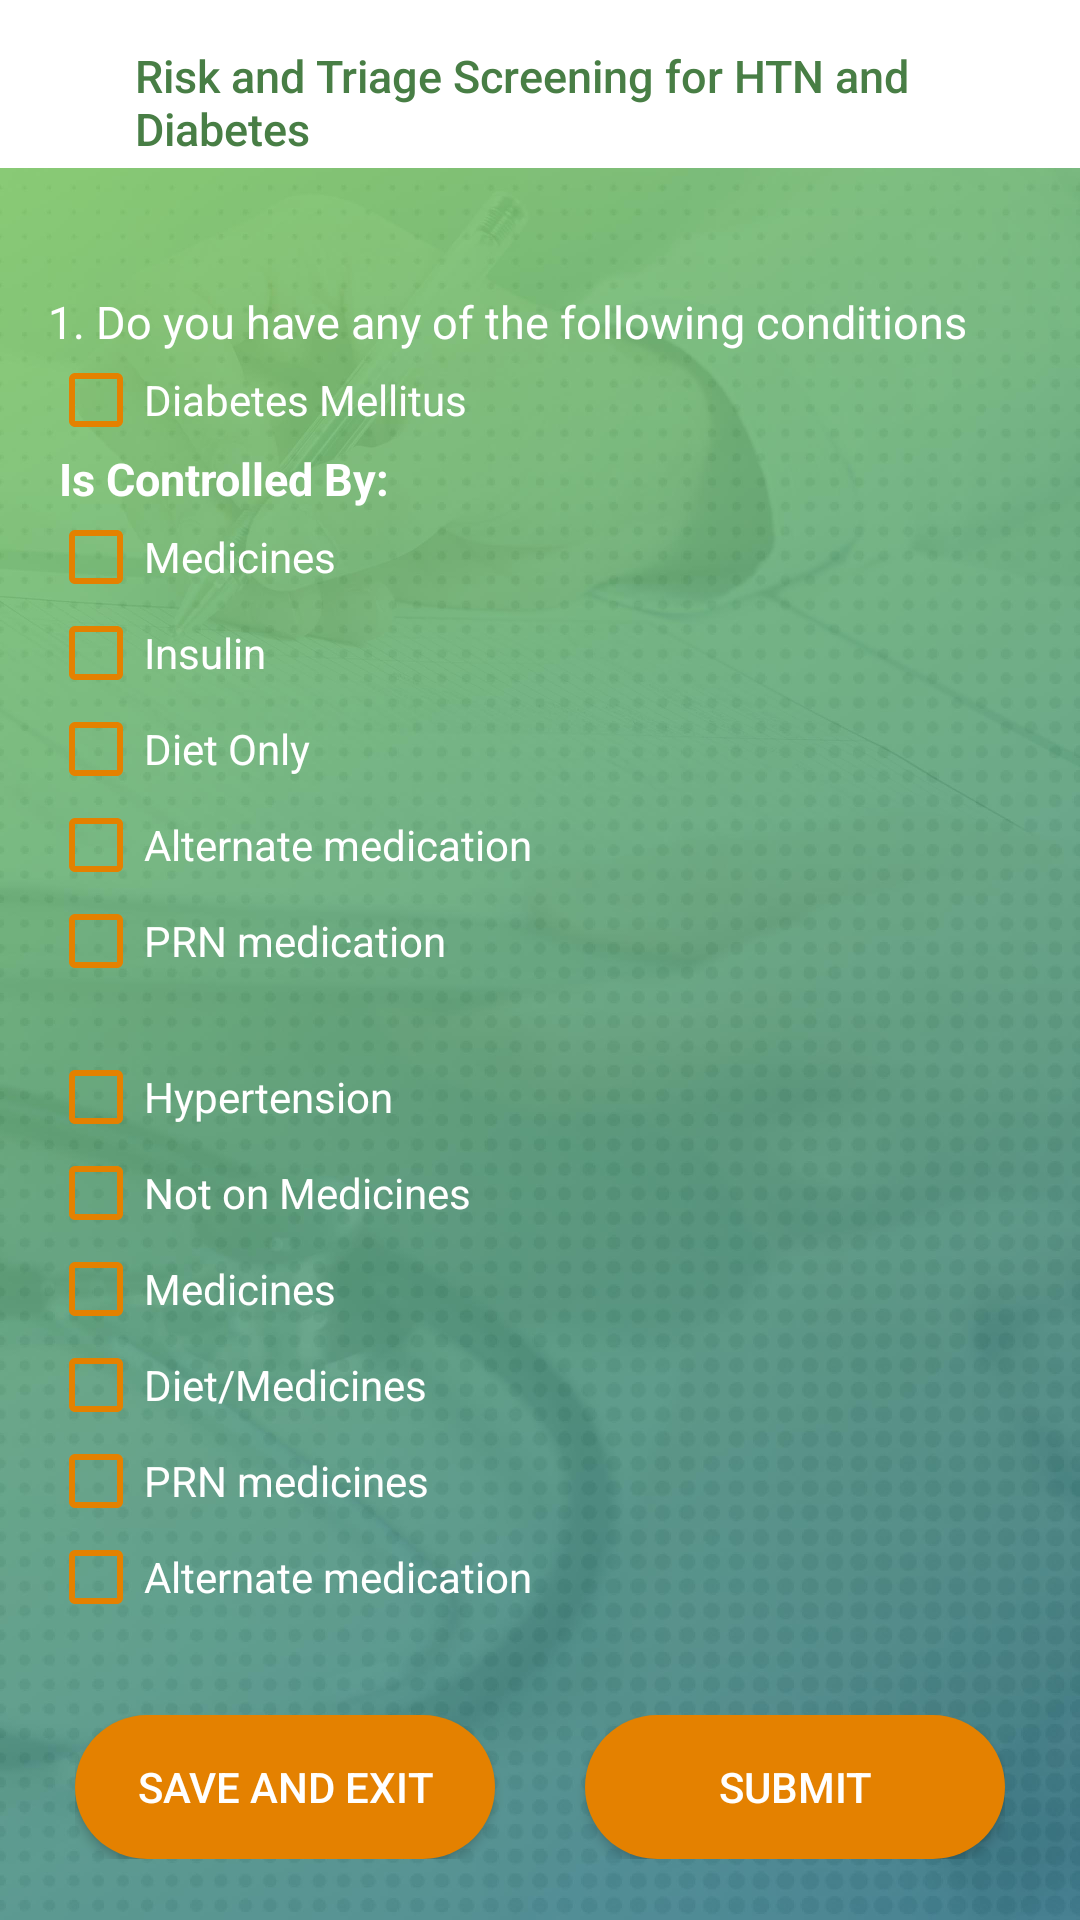

Android layout source for this screen:
<!-- AndroidManifest.xml: application theme AppTheme1 -->
<!-- res/layout/activity_risk_and_triage_diabetic.xml -->
<?xml version="1.0" encoding="utf-8"?>
<RelativeLayout xmlns:android="http://schemas.android.com/apk/res/android"
    xmlns:app="http://schemas.android.com/apk/res-auto"
    xmlns:tools="http://schemas.android.com/tools"
    android:layout_width="match_parent"
    android:layout_height="match_parent"
    android:background="@mipmap/bgcompressed"
    android:orientation="vertical"
    tools:context=".RiskAndTriageDiabetic">

    <android.support.v7.widget.Toolbar
        android:id="@+id/toolbar"
        android:layout_width="match_parent"
        android:layout_height="?attr/actionBarSize"
        android:theme="@style/ToolBar"
        android:background="?attr/colorPrimary"
        app:popupTheme="@style/ThemeOverlay.AppCompat.Light" />
    <TextView
        android:id="@+id/toolbar_title"
        android:layout_width="wrap_content"
        android:layout_height="wrap_content"
        android:text="Risk and Triage Screening for HTN and Diabetes"
        android:layout_marginTop="15dp"
        android:layout_marginLeft="45dp"
        android:textSize="15dp"
        android:textAppearance="@style/TextAppearance.Widget.AppCompat.Toolbar.Title"
        android:textColor="@color/colorPrimaryDark" />

    <ScrollView
        android:layout_width="match_parent"
        android:layout_height="match_parent"
        android:layout_below="@+id/toolbar"
        android:orientation="vertical">

        <LinearLayout
            android:layout_width="match_parent"
            android:layout_height="match_parent"
            android:padding="16dp"
            android:orientation="vertical">

            <View
                android:layout_below="@id/linear_rtMI_Q3"
                android:layout_width="match_parent"
                android:layout_height="25dp">
            </View>


            <LinearLayout
                android:id="@+id/linear_rtD_Q1"
                android:layout_width="wrap_content"
                android:layout_height="wrap_content"
                android:orientation="vertical">

                <TextView
                    android:id="@+id/tv_rtD_Q1"
                    android:layout_width="wrap_content"
                    android:layout_height="wrap_content"
                    android:text="@string/RiskAndTriageMIQ4"
                    android:theme="@style/TextView" />

                <CheckBox
                    android:id="@+id/ck_rtD_Q1_DM"
                    android:layout_width="wrap_content"
                    android:layout_height="wrap_content"
                    android:textColor="@android:color/white"
                    android:text="Diabetes Mellitus "
                    android:theme="@style/Checkbox" />

                <LinearLayout
                    android:id="@+id/linear_rtD_Q1_DM_options"
                    android:layout_width="wrap_content"
                    android:orientation="vertical"
                    android:layout_height="wrap_content">
                    <TextView
                        android:id="@+id/tv_rtD_Q1_DM_options"
                        android:layout_width="wrap_content"
                        android:layout_height="wrap_content"
                        android:text=" Is Controlled By:"
                        android:textStyle="bold"
                        android:theme="@style/TextView" />

                    <CheckBox
                        android:id="@+id/ck_rtD_Q1_DM_med"
                        android:layout_width="wrap_content"
                        android:layout_height="wrap_content"
                        android:text="Medicines"
                        android:textColor="@android:color/white"
                        android:theme="@style/Checkbox" />

                    <CheckBox
                        android:id="@+id/ck_rtD_Q1_DM_insulin"
                        android:layout_width="wrap_content"
                        android:layout_height="wrap_content"
                        android:text="Insulin"
                        android:textColor="@android:color/white"
                        android:theme="@style/Checkbox" />

                    <CheckBox
                        android:id="@+id/ck_rtD_Q1_DM_diet"
                        android:layout_width="wrap_content"
                        android:layout_height="wrap_content"
                        android:textColor="@android:color/white"
                        android:text="Diet Only"
                        android:theme="@style/Checkbox" />

                    <CheckBox
                        android:id="@+id/ck_rtD_Q1_DM_altmed"
                        android:layout_width="wrap_content"
                        android:layout_height="wrap_content"
                        android:textColor="@android:color/white"
                        android:text="Alternate medication"
                        android:theme="@style/Checkbox" />

                    <CheckBox
                        android:id="@+id/ck_rtD_Q1_DM_pnrmed"
                        android:layout_width="wrap_content"
                        android:layout_height="wrap_content"
                        android:text="PRN medication"
                        android:textColor="@android:color/white"
                        android:theme="@style/Checkbox" />

                </LinearLayout>

                <View
                    android:layout_width="match_parent"
                    android:layout_height="20dp">

                </View>

                <CheckBox
                    android:id="@+id/ck_rtD_Q1_hypertension"
                    android:layout_width="wrap_content"
                    android:layout_height="wrap_content"
                    android:text="Hypertension"
                    android:textColor="@android:color/white"
                    android:theme="@style/Checkbox" />

                <LinearLayout
                    android:id="@+id/linear_rtD_Q1_ht_otions"
                    android:orientation="vertical"
                    android:layout_width="match_parent"
                    android:layout_height="wrap_content">



                    <CheckBox
                        android:id="@+id/ck_rtD_Q1_ht_notmed"
                        android:layout_width="wrap_content"
                        android:textColor="@android:color/white"
                        android:layout_height="wrap_content"
                        android:text="Not on Medicines"
                        android:theme="@style/Checkbox" />

                    <CheckBox
                        android:id="@+id/ck_rtD_Q1_ht_med"
                        android:layout_width="wrap_content"
                        android:layout_height="wrap_content"
                        android:text="Medicines"
                        android:textColor="@android:color/white"
                        android:theme="@style/Checkbox" />

                    <CheckBox
                        android:id="@+id/ck_rtD_Q1_ht_dietmed"
                        android:layout_width="wrap_content"
                        android:layout_height="wrap_content"
                        android:text="Diet/Medicines"
                        android:textColor="@android:color/white"
                        android:theme="@style/Checkbox" />

                    <CheckBox
                        android:id="@+id/ck_rtD_Q1_ht_pnrmed"
                        android:layout_width="wrap_content"
                        android:layout_height="wrap_content"
                        android:text="PRN medicines"
                        android:textColor="@android:color/white"
                        android:theme="@style/Checkbox" />

                    <CheckBox
                        android:id="@+id/ck_rtD_Q1_ht_altmed"
                        android:layout_width="wrap_content"
                        android:layout_height="wrap_content"
                        android:textColor="@android:color/white"
                        android:text="Alternate medication"
                        android:theme="@style/Checkbox" />
                </LinearLayout>
            </LinearLayout>

            <View
                android:layout_width="match_parent"
                android:layout_height="30dp">
            </View>

            <LinearLayout
                android:layout_width="wrap_content"
                android:layout_height="wrap_content"
                android:layout_gravity="center"
                android:orientation="horizontal">
                <Button
                    android:id="@+id/btn_rtD_saveExit"
                    android:text="Save And Exit"
                    android:theme="@style/Button"
                    android:background="@drawable/rounded_button"
                    android:layout_gravity="center"
                    android:layout_width="140dp"
                    android:layout_height="wrap_content" />

                <Button
                    android:id="@+id/btn_rtD_submit"
                    android:theme="@style/Button"
                    android:text="Submit"
                    android:layout_marginLeft="30dp"
                    android:layout_centerHorizontal="true"
                    android:layout_width="140dp"
                    android:background="@drawable/rounded_button"
                    android:layout_height="wrap_content" />

            </LinearLayout>


        </LinearLayout>

    </ScrollView>
</RelativeLayout>
<!-- resources referenced by this layout -->
<resources>
  <color name="colorPrimaryDark">#487e45</color>
  <!-- drawable rounded_button (drawable) -->
  <?xml version="1.0" encoding="utf-8"?>
  <shape xmlns:android="http://schemas.android.com/apk/res/android">
      <solid android:color="@color/colorButton">
      </solid>
      <corners android:radius="35dp"></corners>
  </shape>
  <!-- mipmap bgcompressed: jpg bitmap (mipmap-xxxhdpi, 170368 bytes) -->
  <string name="RiskAndTriageMIQ4">1. Do you have any of the following conditions</string>
  <style name="Button" parent="Theme.AppCompat.Light.DarkActionBar">
          <item name="android:clickable">true</item>
          <item name="android:layout_height">wrap_content</item>
          <item name="android:layout_width">match_parent</item>
          <item name="android:textColor">@android:color/white</item>
          <item name="android:background">@drawable/rounded_button</item>
          <item name="android:backgroundTint">@color/colorPrimary</item>
  
      </style>
  <style name="Checkbox" parent="Theme.AppCompat.Light.DarkActionBar">
          <item name="android:textColor">@android:color/white</item>
          <item name="colorAccent">@color/colorPrimary</item>
          <item name="android:textColorSecondary">@color/colorPrimary</item>
      </style>
  <style name="TextView" parent="Theme.AppCompat.Light.DarkActionBar">
          <item name="android:textSize">15dp</item>
          <item name="android:textColor">@android:color/white</item>
      </style>
  <style name="ToolBar" parent="Theme.AppCompat.Light.DarkActionBar">
          <item name="colorControlNormal">@android:color/white</item>
      </style>
  <style name="AppTheme1" parent="Theme.AppCompat.Light.NoActionBar">
          
          <item name="colorPrimary">@color/colorPrimary</item>
          <item name="colorPrimaryDark">@color/colorPrimaryDark</item>
          <item name="colorAccent">@android:color/black</item>
      </style>
  <color name="colorButton">#3b7383</color>
  <color name="colorPrimary">#e48100</color>
</resources>
